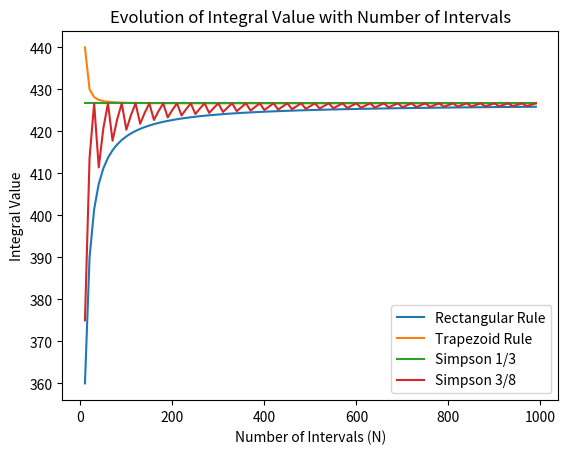

This chart was generated by the following Python code:
# Tutorial 9
#------------------------------------------------------------------------------
import numpy as np

def f(x):
    return x**2 + 4*x - 12

N_values = np.arange(10, 1000, 10) 

# Define the integration limits
a = -10
b = 10
#------------------------------------------------------------------------------
# Exerise 1

import matplotlib.pyplot as plt

def calculate_dx(a, b, n):
    return (b - a) / float(n)

def rect_rule(f, a, b, n):
    total = 0.0
    dx = calculate_dx(a, b, n)

    for k in range(0, n):
        total = total + f((a + (k * dx)))

    return dx * total

# Example usage:
result_rect = rect_rule(f, a, b, 1000)
print(f"The rectangular approximation of the integral is: {result_rect:.6f}")

#------------------------------------------------------------------------------
# Exercise 2

def trapz(f, a, b, N):
    x = np.linspace(a, b, N+1)
    y = f(x)
    y_right = y[1:]
    y_left = y[:-1]
    dx = (b - a) / N
    T = (dx/2) * np.sum(y_right + y_left)
    return T

# Execute the Trapezoid Rule
result_trapz = trapz(f, a, b, 1000)

# Print the result
print(f"The trapezoid integration result is: {result_trapz:.6f}")

#------------------------------------------------------------------------------
# Exercise 3

import numpy as np

def simps(f, a, b, N):

    if N % 2 == 1:
        raise ValueError("N must be an even integer.")
    
    dx = (b - a) / N
    x = np.linspace(a, b, N + 1)
    y = f(x)
    S = dx / 3 * np.sum(y[0:-1:2] + 4 * y[1::2] + y[2::2])
    return S

result_simps1 = simps(f, a, b, 1000)
print(f"The Simpsons 1/3 integration result is: {result_simps1:.6f}")
    
#------------------------------------------------------------------------------
# Exercise 4

import numpy as np

# Function to perform calculations 
def calculate(lower_limit, upper_limit, interval_limit): 

    interval_size = (float(upper_limit - lower_limit) / interval_limit) 
    sum = f(lower_limit) + f(upper_limit)

    # Calculates value till integral limit 
    for i in range(1, interval_limit): 
        if (i % 3 == 0): 
            sum = sum + 2 * f(lower_limit + i * interval_size) 
        else: 
            sum = sum + 3 * f(lower_limit + i * interval_size) 

    return ((float(3 * interval_size) / 8) * sum) 


#Calculate for a set N
result_simps3 = calculate(a, b, 1000)

# Rounding the final answer to 6 decimal places  
print(f"The Simpsons 3/8 integration result is: {round(result_simps3, 6)}")
    
#------------------------------------------------------------------------------
# Exercise 5
exact_sol = 1280/3

error_rect = (result_rect-exact_sol) / exact_sol
error_trap = (result_trapz-exact_sol) / exact_sol
error_simps1 = (result_simps1 - exact_sol) / exact_sol
error_simps3 = (result_simps3 - exact_sol) / exact_sol

print ('Rect error', error_rect)
print ('trapz Error:', error_trap)
print ('Simpsons 1/3 error:', error_simps1)
print ('Simpsons 3/8 error:', error_simps3)


integral_values_rect = []
integral_values_trapezoid = []
integral_values_simpsons1 = []
integral_values_simpsons3 = []

for N in N_values:
    result_rect = rect_rule(f, a, b, N)
    integral_values_rect.append(result_rect)
    
    result_trapezoid = trapz(f, a, b, N)
    integral_values_trapezoid.append(result_trapezoid)
    
    result_simpsons1 = simps(f, a, b, N)
    integral_values_simpsons1.append(result_simpsons1)
    
    result_simpsons3 = calculate(a, b, N)
    integral_values_simpsons3.append(result_simpsons3)

# Plotting
plt.plot(N_values, integral_values_rect, label='Rectangular Rule')
plt.plot(N_values, integral_values_trapezoid, label='Trapezoid Rule')
plt.plot(N_values, integral_values_simpsons1, label='Simpson 1/3')
plt.plot(N_values, integral_values_simpsons3, label='Simpson 3/8')
plt.xlabel('Number of Intervals (N)')
plt.ylabel('Integral Value')
plt.title('Evolution of Integral Value with Number of Intervals')
plt.legend()
plt.show()

